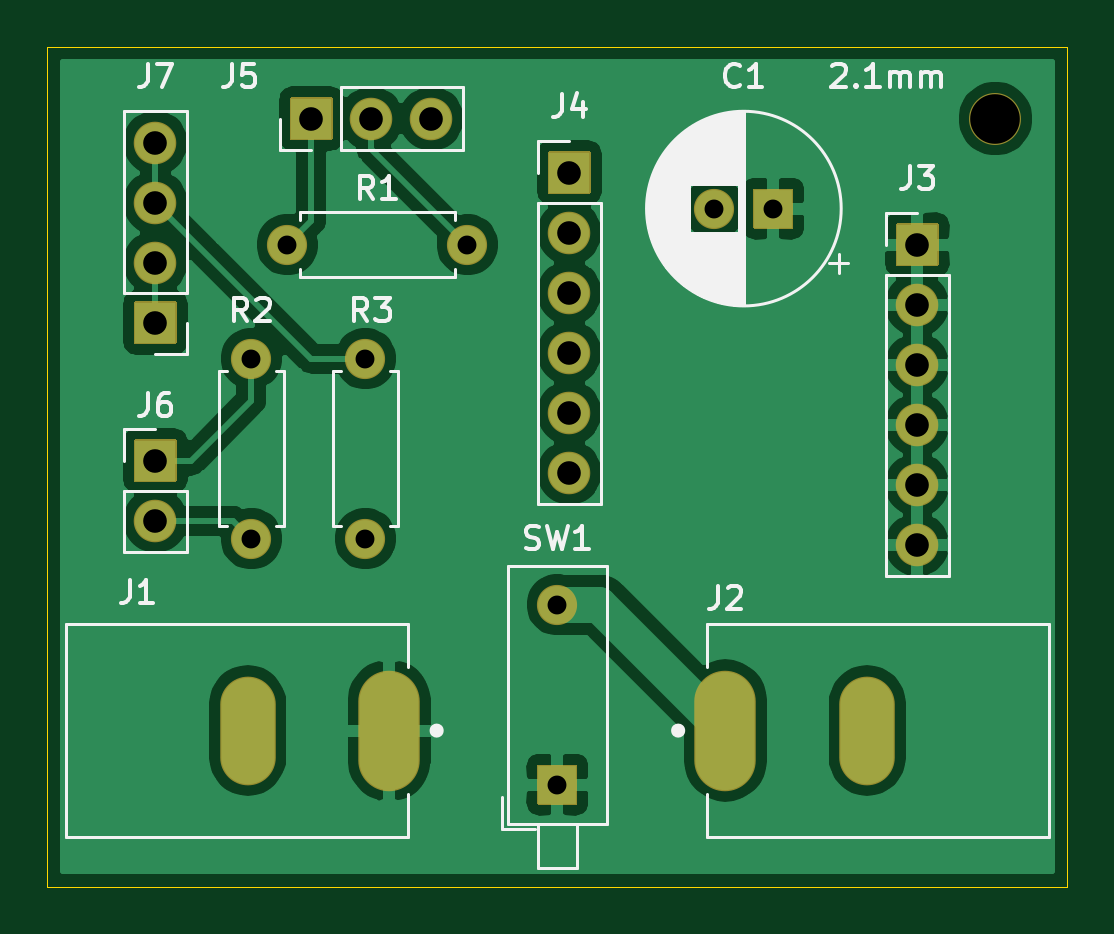
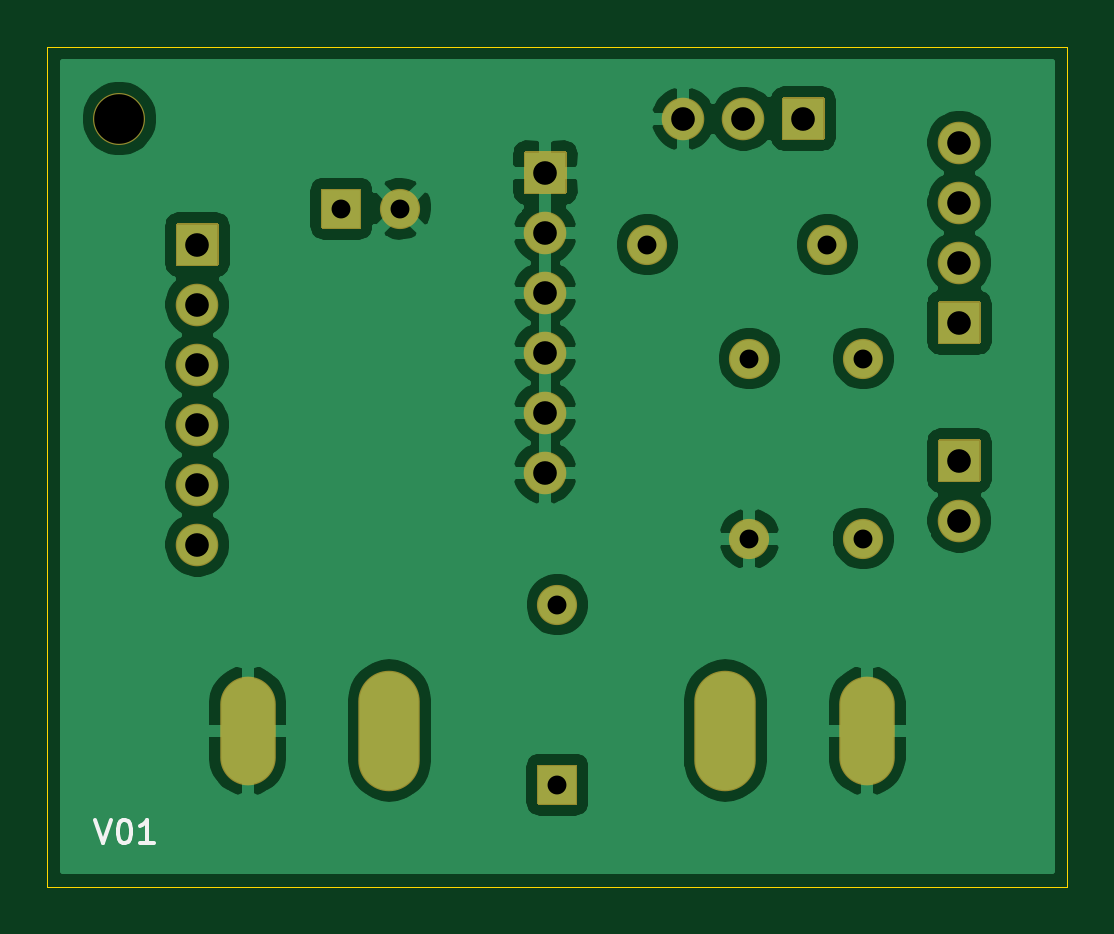
Circuit board: 9 layer files. Board 43.2 x 35.6 mm.
- bottom_copper: LED Matrix-B_Cu.gbl (68685 bytes)
- bottom_mask: LED Matrix-B_Mask.gbs (4229 bytes)
- bottom_silk: LED Matrix-B_SilkS.gbo (1341 bytes)
- outline: LED Matrix-Edge_Cuts.gm1 (722 bytes)
- top_copper: LED Matrix-F_Cu.gtl (68198 bytes)
- top_mask: LED Matrix-F_Mask.gts (4229 bytes)
- top_silk: LED Matrix-F_SilkS.gto (20750 bytes)
- drill: LED Matrix-NPTH.drl (312 bytes)
- drill: LED Matrix-PTH.drl (929 bytes)

=== bottom_copper: LED Matrix-B_Cu.gbl (68685 bytes, source omitted) ===
=== bottom_mask: LED Matrix-B_Mask.gbs ===
%TF.GenerationSoftware,KiCad,Pcbnew,(5.1.10)-1*%
%TF.CreationDate,2021-06-21T00:52:30-07:00*%
%TF.ProjectId,LED Matrix,4c454420-4d61-4747-9269-782e6b696361,v01*%
%TF.SameCoordinates,Original*%
%TF.FileFunction,Soldermask,Bot*%
%TF.FilePolarity,Negative*%
%FSLAX46Y46*%
G04 Gerber Fmt 4.6, Leading zero omitted, Abs format (unit mm)*
G04 Created by KiCad (PCBNEW (5.1.10)-1) date 2021-06-21 00:52:30*
%MOMM*%
%LPD*%
G01*
G04 APERTURE LIST*
%ADD10C,2.201600*%
%ADD11C,1.701600*%
%ADD12O,2.351600X4.601600*%
%ADD13O,2.601600X5.101600*%
%ADD14O,1.801600X1.801600*%
%ADD15O,1.701600X1.701600*%
G04 APERTURE END LIST*
D10*
%TO.C,*%
X162052000Y-79248000D03*
%TD*%
%TO.C,C1*%
G36*
G01*
X153504800Y-82258000D02*
X153504800Y-83858000D01*
G75*
G02*
X153454000Y-83908800I-50800J0D01*
G01*
X151854000Y-83908800D01*
G75*
G02*
X151803200Y-83858000I0J50800D01*
G01*
X151803200Y-82258000D01*
G75*
G02*
X151854000Y-82207200I50800J0D01*
G01*
X153454000Y-82207200D01*
G75*
G02*
X153504800Y-82258000I0J-50800D01*
G01*
G37*
D11*
X150154000Y-83058000D03*
%TD*%
D12*
%TO.C,J1*%
X130398000Y-105156000D03*
D13*
X136398000Y-105156000D03*
%TD*%
D12*
%TO.C,J2*%
X156622000Y-105156000D03*
D13*
X150622000Y-105156000D03*
%TD*%
%TO.C,J3*%
G36*
G01*
X157849200Y-85432000D02*
X157849200Y-83732000D01*
G75*
G02*
X157900000Y-83681200I50800J0D01*
G01*
X159600000Y-83681200D01*
G75*
G02*
X159650800Y-83732000I0J-50800D01*
G01*
X159650800Y-85432000D01*
G75*
G02*
X159600000Y-85482800I-50800J0D01*
G01*
X157900000Y-85482800D01*
G75*
G02*
X157849200Y-85432000I0J50800D01*
G01*
G37*
D14*
X158750000Y-87122000D03*
X158750000Y-89662000D03*
X158750000Y-92202000D03*
X158750000Y-94742000D03*
X158750000Y-97282000D03*
%TD*%
%TO.C,J4*%
X144018000Y-94234000D03*
X144018000Y-91694000D03*
X144018000Y-89154000D03*
X144018000Y-86614000D03*
X144018000Y-84074000D03*
G36*
G01*
X143117200Y-82384000D02*
X143117200Y-80684000D01*
G75*
G02*
X143168000Y-80633200I50800J0D01*
G01*
X144868000Y-80633200D01*
G75*
G02*
X144918800Y-80684000I0J-50800D01*
G01*
X144918800Y-82384000D01*
G75*
G02*
X144868000Y-82434800I-50800J0D01*
G01*
X143168000Y-82434800D01*
G75*
G02*
X143117200Y-82384000I0J50800D01*
G01*
G37*
%TD*%
%TO.C,J5*%
G36*
G01*
X133946000Y-80148800D02*
X132246000Y-80148800D01*
G75*
G02*
X132195200Y-80098000I0J50800D01*
G01*
X132195200Y-78398000D01*
G75*
G02*
X132246000Y-78347200I50800J0D01*
G01*
X133946000Y-78347200D01*
G75*
G02*
X133996800Y-78398000I0J-50800D01*
G01*
X133996800Y-80098000D01*
G75*
G02*
X133946000Y-80148800I-50800J0D01*
G01*
G37*
X135636000Y-79248000D03*
X138176000Y-79248000D03*
%TD*%
%TO.C,J6*%
G36*
G01*
X125591200Y-94576000D02*
X125591200Y-92876000D01*
G75*
G02*
X125642000Y-92825200I50800J0D01*
G01*
X127342000Y-92825200D01*
G75*
G02*
X127392800Y-92876000I0J-50800D01*
G01*
X127392800Y-94576000D01*
G75*
G02*
X127342000Y-94626800I-50800J0D01*
G01*
X125642000Y-94626800D01*
G75*
G02*
X125591200Y-94576000I0J50800D01*
G01*
G37*
X126492000Y-96266000D03*
%TD*%
%TO.C,J7*%
G36*
G01*
X127392800Y-87034000D02*
X127392800Y-88734000D01*
G75*
G02*
X127342000Y-88784800I-50800J0D01*
G01*
X125642000Y-88784800D01*
G75*
G02*
X125591200Y-88734000I0J50800D01*
G01*
X125591200Y-87034000D01*
G75*
G02*
X125642000Y-86983200I50800J0D01*
G01*
X127342000Y-86983200D01*
G75*
G02*
X127392800Y-87034000I0J-50800D01*
G01*
G37*
X126492000Y-85344000D03*
X126492000Y-82804000D03*
X126492000Y-80264000D03*
%TD*%
D15*
%TO.C,R1*%
X139700000Y-84582000D03*
D11*
X132080000Y-84582000D03*
%TD*%
%TO.C,R2*%
X130556000Y-89408000D03*
D15*
X130556000Y-97028000D03*
%TD*%
D11*
%TO.C,R3*%
X135382000Y-89408000D03*
D15*
X135382000Y-97028000D03*
%TD*%
%TO.C,SW1*%
X143510000Y-99822000D03*
G36*
G01*
X144310000Y-108292800D02*
X142710000Y-108292800D01*
G75*
G02*
X142659200Y-108242000I0J50800D01*
G01*
X142659200Y-106642000D01*
G75*
G02*
X142710000Y-106591200I50800J0D01*
G01*
X144310000Y-106591200D01*
G75*
G02*
X144360800Y-106642000I0J-50800D01*
G01*
X144360800Y-108242000D01*
G75*
G02*
X144310000Y-108292800I-50800J0D01*
G01*
G37*
%TD*%
M02*

=== bottom_silk: LED Matrix-B_SilkS.gbo ===
%TF.GenerationSoftware,KiCad,Pcbnew,(5.1.10)-1*%
%TF.CreationDate,2021-06-21T00:52:30-07:00*%
%TF.ProjectId,LED Matrix,4c454420-4d61-4747-9269-782e6b696361,v01*%
%TF.SameCoordinates,Original*%
%TF.FileFunction,Legend,Bot*%
%TF.FilePolarity,Positive*%
%FSLAX46Y46*%
G04 Gerber Fmt 4.6, Leading zero omitted, Abs format (unit mm)*
G04 Created by KiCad (PCBNEW (5.1.10)-1) date 2021-06-21 00:52:30*
%MOMM*%
%LPD*%
G01*
G04 APERTURE LIST*
%ADD10C,0.150000*%
G04 APERTURE END LIST*
D10*
X163083714Y-108926380D02*
X162750380Y-109926380D01*
X162417047Y-108926380D01*
X161893238Y-108926380D02*
X161798000Y-108926380D01*
X161702761Y-108974000D01*
X161655142Y-109021619D01*
X161607523Y-109116857D01*
X161559904Y-109307333D01*
X161559904Y-109545428D01*
X161607523Y-109735904D01*
X161655142Y-109831142D01*
X161702761Y-109878761D01*
X161798000Y-109926380D01*
X161893238Y-109926380D01*
X161988476Y-109878761D01*
X162036095Y-109831142D01*
X162083714Y-109735904D01*
X162131333Y-109545428D01*
X162131333Y-109307333D01*
X162083714Y-109116857D01*
X162036095Y-109021619D01*
X161988476Y-108974000D01*
X161893238Y-108926380D01*
X160607523Y-109926380D02*
X161178952Y-109926380D01*
X160893238Y-109926380D02*
X160893238Y-108926380D01*
X160988476Y-109069238D01*
X161083714Y-109164476D01*
X161178952Y-109212095D01*
M02*

=== outline: LED Matrix-Edge_Cuts.gm1 ===
%TF.GenerationSoftware,KiCad,Pcbnew,(5.1.10)-1*%
%TF.CreationDate,2021-06-21T00:52:30-07:00*%
%TF.ProjectId,LED Matrix,4c454420-4d61-4747-9269-782e6b696361,v01*%
%TF.SameCoordinates,Original*%
%TF.FileFunction,Profile,NP*%
%FSLAX46Y46*%
G04 Gerber Fmt 4.6, Leading zero omitted, Abs format (unit mm)*
G04 Created by KiCad (PCBNEW (5.1.10)-1) date 2021-06-21 00:52:30*
%MOMM*%
%LPD*%
G01*
G04 APERTURE LIST*
%TA.AperFunction,Profile*%
%ADD10C,0.025400*%
%TD*%
G04 APERTURE END LIST*
D10*
X165100000Y-111760000D02*
X121920000Y-111760000D01*
X165100000Y-76200000D02*
X165100000Y-111760000D01*
X121920000Y-76200000D02*
X165100000Y-76200000D01*
X121920000Y-76200000D02*
X121920000Y-111760000D01*
M02*

=== top_copper: LED Matrix-F_Cu.gtl (68198 bytes, source omitted) ===
=== top_mask: LED Matrix-F_Mask.gts ===
%TF.GenerationSoftware,KiCad,Pcbnew,(5.1.10)-1*%
%TF.CreationDate,2021-06-21T00:52:30-07:00*%
%TF.ProjectId,LED Matrix,4c454420-4d61-4747-9269-782e6b696361,v01*%
%TF.SameCoordinates,Original*%
%TF.FileFunction,Soldermask,Top*%
%TF.FilePolarity,Negative*%
%FSLAX46Y46*%
G04 Gerber Fmt 4.6, Leading zero omitted, Abs format (unit mm)*
G04 Created by KiCad (PCBNEW (5.1.10)-1) date 2021-06-21 00:52:30*
%MOMM*%
%LPD*%
G01*
G04 APERTURE LIST*
%ADD10C,2.201600*%
%ADD11C,1.701600*%
%ADD12O,2.351600X4.601600*%
%ADD13O,2.601600X5.101600*%
%ADD14O,1.801600X1.801600*%
%ADD15O,1.701600X1.701600*%
G04 APERTURE END LIST*
D10*
%TO.C,*%
X162052000Y-79248000D03*
%TD*%
%TO.C,C1*%
G36*
G01*
X153504800Y-82258000D02*
X153504800Y-83858000D01*
G75*
G02*
X153454000Y-83908800I-50800J0D01*
G01*
X151854000Y-83908800D01*
G75*
G02*
X151803200Y-83858000I0J50800D01*
G01*
X151803200Y-82258000D01*
G75*
G02*
X151854000Y-82207200I50800J0D01*
G01*
X153454000Y-82207200D01*
G75*
G02*
X153504800Y-82258000I0J-50800D01*
G01*
G37*
D11*
X150154000Y-83058000D03*
%TD*%
D12*
%TO.C,J1*%
X130398000Y-105156000D03*
D13*
X136398000Y-105156000D03*
%TD*%
D12*
%TO.C,J2*%
X156622000Y-105156000D03*
D13*
X150622000Y-105156000D03*
%TD*%
%TO.C,J3*%
G36*
G01*
X157849200Y-85432000D02*
X157849200Y-83732000D01*
G75*
G02*
X157900000Y-83681200I50800J0D01*
G01*
X159600000Y-83681200D01*
G75*
G02*
X159650800Y-83732000I0J-50800D01*
G01*
X159650800Y-85432000D01*
G75*
G02*
X159600000Y-85482800I-50800J0D01*
G01*
X157900000Y-85482800D01*
G75*
G02*
X157849200Y-85432000I0J50800D01*
G01*
G37*
D14*
X158750000Y-87122000D03*
X158750000Y-89662000D03*
X158750000Y-92202000D03*
X158750000Y-94742000D03*
X158750000Y-97282000D03*
%TD*%
%TO.C,J4*%
X144018000Y-94234000D03*
X144018000Y-91694000D03*
X144018000Y-89154000D03*
X144018000Y-86614000D03*
X144018000Y-84074000D03*
G36*
G01*
X143117200Y-82384000D02*
X143117200Y-80684000D01*
G75*
G02*
X143168000Y-80633200I50800J0D01*
G01*
X144868000Y-80633200D01*
G75*
G02*
X144918800Y-80684000I0J-50800D01*
G01*
X144918800Y-82384000D01*
G75*
G02*
X144868000Y-82434800I-50800J0D01*
G01*
X143168000Y-82434800D01*
G75*
G02*
X143117200Y-82384000I0J50800D01*
G01*
G37*
%TD*%
%TO.C,J5*%
G36*
G01*
X133946000Y-80148800D02*
X132246000Y-80148800D01*
G75*
G02*
X132195200Y-80098000I0J50800D01*
G01*
X132195200Y-78398000D01*
G75*
G02*
X132246000Y-78347200I50800J0D01*
G01*
X133946000Y-78347200D01*
G75*
G02*
X133996800Y-78398000I0J-50800D01*
G01*
X133996800Y-80098000D01*
G75*
G02*
X133946000Y-80148800I-50800J0D01*
G01*
G37*
X135636000Y-79248000D03*
X138176000Y-79248000D03*
%TD*%
%TO.C,J6*%
G36*
G01*
X125591200Y-94576000D02*
X125591200Y-92876000D01*
G75*
G02*
X125642000Y-92825200I50800J0D01*
G01*
X127342000Y-92825200D01*
G75*
G02*
X127392800Y-92876000I0J-50800D01*
G01*
X127392800Y-94576000D01*
G75*
G02*
X127342000Y-94626800I-50800J0D01*
G01*
X125642000Y-94626800D01*
G75*
G02*
X125591200Y-94576000I0J50800D01*
G01*
G37*
X126492000Y-96266000D03*
%TD*%
%TO.C,J7*%
G36*
G01*
X127392800Y-87034000D02*
X127392800Y-88734000D01*
G75*
G02*
X127342000Y-88784800I-50800J0D01*
G01*
X125642000Y-88784800D01*
G75*
G02*
X125591200Y-88734000I0J50800D01*
G01*
X125591200Y-87034000D01*
G75*
G02*
X125642000Y-86983200I50800J0D01*
G01*
X127342000Y-86983200D01*
G75*
G02*
X127392800Y-87034000I0J-50800D01*
G01*
G37*
X126492000Y-85344000D03*
X126492000Y-82804000D03*
X126492000Y-80264000D03*
%TD*%
D15*
%TO.C,R1*%
X139700000Y-84582000D03*
D11*
X132080000Y-84582000D03*
%TD*%
%TO.C,R2*%
X130556000Y-89408000D03*
D15*
X130556000Y-97028000D03*
%TD*%
D11*
%TO.C,R3*%
X135382000Y-89408000D03*
D15*
X135382000Y-97028000D03*
%TD*%
%TO.C,SW1*%
X143510000Y-99822000D03*
G36*
G01*
X144310000Y-108292800D02*
X142710000Y-108292800D01*
G75*
G02*
X142659200Y-108242000I0J50800D01*
G01*
X142659200Y-106642000D01*
G75*
G02*
X142710000Y-106591200I50800J0D01*
G01*
X144310000Y-106591200D01*
G75*
G02*
X144360800Y-106642000I0J-50800D01*
G01*
X144360800Y-108242000D01*
G75*
G02*
X144310000Y-108292800I-50800J0D01*
G01*
G37*
%TD*%
M02*

=== top_silk: LED Matrix-F_SilkS.gto (20750 bytes, source omitted) ===
=== drill: LED Matrix-NPTH.drl ===
M48
; DRILL file {KiCad (5.1.10)-1} date 06/21/21 00:52:32
; FORMAT={-:-/ absolute / inch / decimal}
; #@! TF.CreationDate,2021-06-21T00:52:32-07:00
; #@! TF.GenerationSoftware,Kicad,Pcbnew,(5.1.10)-1
; #@! TF.FileFunction,NonPlated,1,2,NPTH
FMAT,2
INCH
T1C0.0827
%
G90
G05
T1
X6.38Y-3.12
T0
M30

=== drill: LED Matrix-PTH.drl ===
M48
; DRILL file {KiCad (5.1.10)-1} date 06/21/21 00:52:32
; FORMAT={-:-/ absolute / inch / decimal}
; #@! TF.CreationDate,2021-06-21T00:52:32-07:00
; #@! TF.GenerationSoftware,Kicad,Pcbnew,(5.1.10)-1
; #@! TF.FileFunction,Plated,1,2,PTH
FMAT,2
INCH
T1C0.0315
T2C0.0394
%
G90
G05
T1
X5.14Y-3.52
X5.14Y-3.82
X5.2Y-3.33
X5.33Y-3.52
X5.33Y-3.82
X5.5Y-3.33
X5.65Y-3.93
X5.65Y-4.23
X5.9116Y-3.27
X6.01Y-3.27
T2
X4.98Y-3.16
X4.98Y-3.26
X4.98Y-3.36
X4.98Y-3.46
X4.98Y-3.69
X4.98Y-3.79
X5.24Y-3.12
X5.34Y-3.12
X5.44Y-3.12
X5.67Y-3.21
X5.67Y-3.31
X5.67Y-3.41
X5.67Y-3.51
X5.67Y-3.61
X5.67Y-3.71
X6.25Y-3.33
X6.25Y-3.43
X6.25Y-3.53
X6.25Y-3.63
X6.25Y-3.73
X6.25Y-3.83
T2
G00X5.1338Y-4.1794
M15
G01X5.1338Y-4.1006
M16
G05
G00X5.37Y-4.1892
M15
G01X5.37Y-4.0908
M16
G05
G00X5.93Y-4.0908
M15
G01X5.93Y-4.1892
M16
G05
G00X6.1662Y-4.1006
M15
G01X6.1662Y-4.1794
M16
G05
T0
M30

